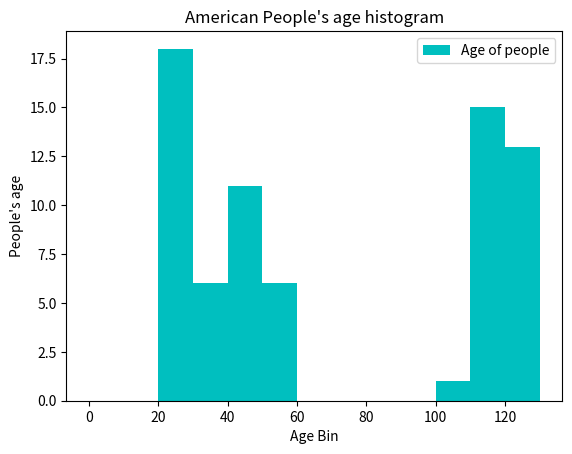

Python code for this plot:
#;====================================
#; Title:  Matplotlib Histogram part 3
#; Author: @AyemunHossain
#;====================================

#.....................>>> Weighted Histogram <<<...........................#
import matplotlib.pyplot as plt

ages_of_people=[22,55,62,45,21,22,34,42,
                42,4,99,102,110,120,121,122,
                130,111,115,112,80,75,65,54,
                44,43,42,48]

bins=[0,10,20,30,40,50,60,70,80,90,100,110,120,130]

wg = [6,-1,0,6,0,12,6,-5,4,0,0,
      1,11,8,0,-1,6,0,0,4,
      0,0,0,7,0,6,0,0]


plt.hist(ages_of_people,bins,histtype='stepfilled',
         rwidth=0.8,color="c",stacked =True,weights=wg,label="Age of people")

plt.title("American People's age histogram")
plt.legend()
plt.xlabel('Age Bin')
plt.ylabel('People\'s age')
plt.show()
